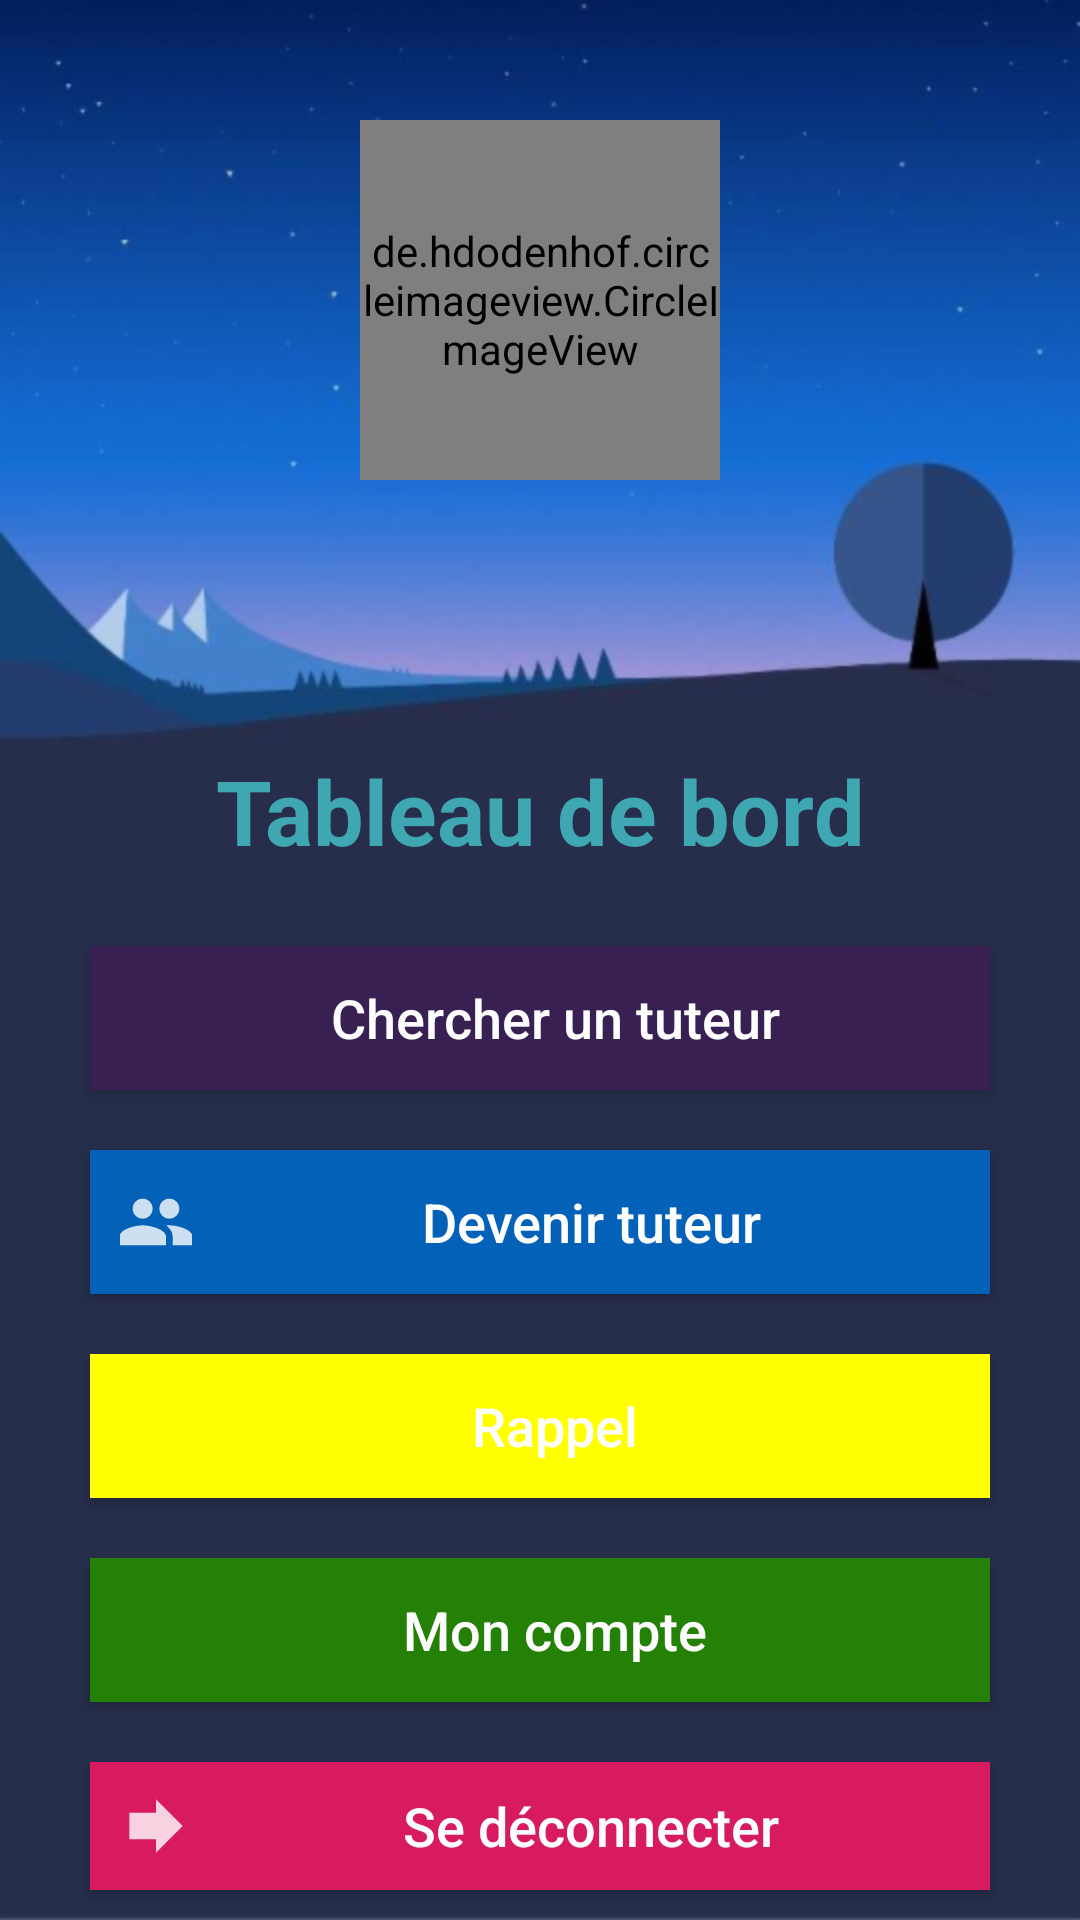

Here is an Android app screen rendered from its layout file. Give the layout XML and the strings, colors and styles it references.
<!-- AndroidManifest.xml: application theme AppTheme -->
<!-- res/layout/activity_main.xml -->
<?xml version="1.0" encoding="utf-8"?>
<RelativeLayout xmlns:android="http://schemas.android.com/apk/res/android"
    xmlns:app="http://schemas.android.com/apk/res-auto"
    xmlns:tools="http://schemas.android.com/tools"
    android:id="@+id/activity_main"
    android:orientation="vertical" android:layout_width="match_parent"
    android:layout_height="match_parent"
    android:paddingLeft="20dp"
    android:paddingRight="20dp"
    android:paddingTop="40dp"
    android:background="@drawable/main_background"
    tools:context=".MainActivity">

        <LinearLayout
            android:layout_width="match_parent"
            android:layout_height="match_parent"
            android:orientation="vertical">

            <de.hdodenhof.circleimageview.CircleImageView
                android:id="@+id/user_avatar"
                android:layout_width="120dp"
                android:layout_height="120dp"
                android:layout_gravity="center"
                android:src="@drawable/default_img_user" />


            <TextView
                android:id="@+id/textView"
                android:layout_width="match_parent"
                android:layout_height="wrap_content"
                android:layout_marginTop="30dp"
                android:paddingTop="60dp"
                android:paddingBottom="15dp"
                android:text="@string/menu"
                android:textStyle="bold"
                android:gravity="center"
                android:textColor="@color/colorPrimaryDark"
                android:textSize="30sp" />

            <Button
                android:id="@+id/btn_findTutoring"
                android:background="@color/colorMauve"
                android:paddingLeft="10dp"
                android:drawableLeft="@drawable/ic_action_search"
                style="@style/button_style"
                android:text="@string/find_tutoring" />

            <Button
                android:id="@+id/btn_becomeTutor"
                android:background="@color/colorBlue"
                android:paddingLeft="10dp"
                android:drawableLeft="@drawable/ic_action_tutoring"
                style="@style/button_style"
                android:text="@string/become_tutor" />

            <Button
                android:id="@+id/btn_reminder"
                android:background="@color/colorYellow"
                android:paddingLeft="10dp"
                android:drawableLeft="@drawable/ic_action_reminder"
                style="@style/button_style"
                android:text="@string/reminder" />

            <Button
                android:id="@+id/btn_myaccount"
                android:background="@color/colorGreen"
                android:paddingLeft="10dp"
                android:drawableLeft="@drawable/ic_action_account"
                style="@style/button_style"
                android:text="@string/myaccount" />

            <Button
                android:id="@+id/btn_signout"
                android:background="@color/colorAccent"
                android:paddingLeft="10dp"
                style="@style/button_style"
                android:drawableLeft="@drawable/ic_action_signout"
                android:text="@string/signout" />

        </LinearLayout>
    </RelativeLayout>
<!-- resources referenced by this layout -->
<resources>
  <color name="colorAccent">#D81B60</color>
  <color name="colorBlue">#0461b8</color>
  <color name="colorGreen">#258006</color>
  <color name="colorMauve">#392052</color>
  <color name="colorPrimaryDark">#3FA7B2</color>
  <color name="colorYellow">#ffff00</color>
  <!-- drawable ic_action_signout (drawable-anydpi) -->
  <vector xmlns:android="http://schemas.android.com/apk/res/android"
      android:width="24dp"
      android:height="24dp"
      android:viewportWidth="21.6"
      android:viewportHeight="21.6"
      android:tint="#FFFFFF"
      android:alpha="0.8">
    <group android:translateX="-1.2"
        android:translateY="-1.2">
        <path
            android:fillColor="#FF000000"
            android:pathData="M12,8V4l8,8 -8,8v-4H4V8z"/>
    </group>
  </vector>
  <!-- drawable ic_action_tutoring (drawable-anydpi) -->
  <vector xmlns:android="http://schemas.android.com/apk/res/android"
      android:width="24dp"
      android:height="24dp"
      android:viewportWidth="21.6"
      android:viewportHeight="21.6"
      android:tint="#FFFFFF"
      android:alpha="0.8">
    <group android:translateX="-1.2"
        android:translateY="-1.2">
        <path
            android:fillColor="#FF000000"
            android:pathData="M16,11c1.66,0 2.99,-1.34 2.99,-3S17.66,5 16,5c-1.66,0 -3,1.34 -3,3s1.34,3 3,3zM8,11c1.66,0 2.99,-1.34 2.99,-3S9.66,5 8,5C6.34,5 5,6.34 5,8s1.34,3 3,3zM8,13c-2.33,0 -7,1.17 -7,3.5L1,19h14v-2.5c0,-2.33 -4.67,-3.5 -7,-3.5zM16,13c-0.29,0 -0.62,0.02 -0.97,0.05 1.16,0.84 1.97,1.97 1.97,3.45L17,19h6v-2.5c0,-2.33 -4.67,-3.5 -7,-3.5z"/>
    </group>
  </vector>
  <!-- drawable main_background: png bitmap (drawable-hdpi, 28702 bytes) -->
  <string name="become_tutor">Devenir tuteur</string>
  <string name="find_tutoring">Chercher un tuteur</string>
  <string name="menu">Tableau de bord</string>
  <string name="myaccount">Mon compte</string>
  <string name="reminder">Rappel</string>
  <string name="signout">Se déconnecter</string>
  <style name="button_style">
          <item name="android:background">@drawable/button_background</item>
          <item name="android:layout_margin">10dp</item>
          <item name="android:layout_width">match_parent</item>
          <item name="android:layout_height">wrap_content</item>
          <item name="android:textColor">#FDFDFE</item>
          <item name="android:textAllCaps">false</item>
          <item name="android:textSize">18sp</item>
      </style>
  <style name="AppTheme" parent="Theme.AppCompat.Light.NoActionBar">
          
          <item name="colorPrimary">@color/colorPrimary</item>
          <item name="colorPrimaryDark">@color/colorPrimaryDark</item>
          <item name="colorAccent">@color/colorAccent</item>
          <item name="android:windowAnimationStyle">@style/ActivityAnimations</item>
      </style>
  <!-- drawable button_background (drawable) -->
  <?xml version="1.0" encoding="utf-8" ?>
  <selector xmlns:android="http://schemas.android.com/apk/res/android">
      <item >
          <shape android:shape="rectangle">
              <corners android:radius="50dp"/>
              <solid android:color="#FDFDFE"/>
              <size android:height="25dp"/>
              <gradient android:startColor="#71DA98" android:endColor="@color/colorPrimaryDark"/>
          </shape>
      </item>
  </selector>
  <color name="colorPrimary">#222E45</color>
  <style name="ActivityAnimations" parent="@android:style/Animation.Activity">
          <item name="android:activityOpenEnterAnimation">@anim/fade_in</item>
          <item name="android:activityOpenExitAnimation">@anim/fade_out</item>
          <item name="android:activityCloseEnterAnimation">@anim/fade_in</item>
          <item name="android:activityCloseExitAnimation">@anim/fade_out</item>
      </style>
</resources>
